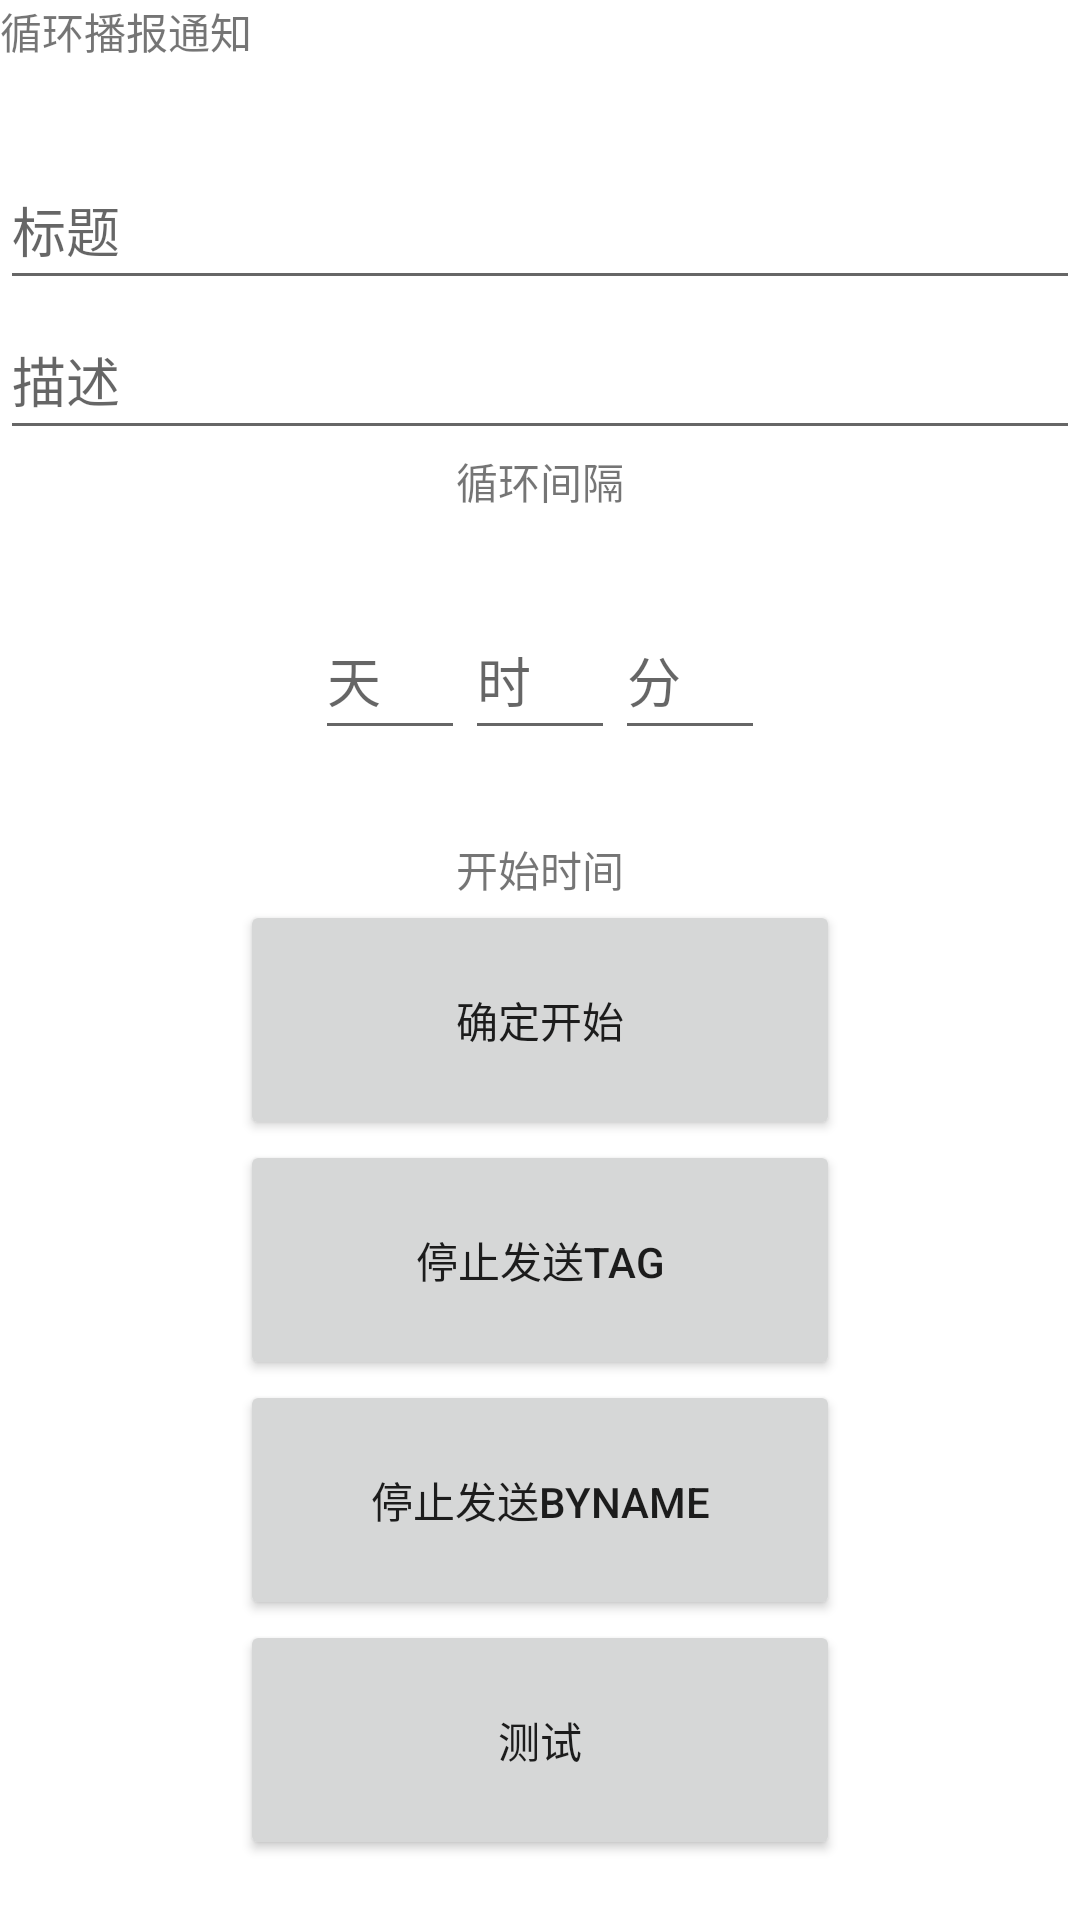

Write the Android layout XML for this screen, with the resource values it uses.
<!-- AndroidManifest.xml: application theme Theme.SunnyCandy -->
<!-- res/layout/activity_timer.xml -->
<?xml version="1.0" encoding="utf-8"?>
<androidx.core.widget.NestedScrollView xmlns:android="http://schemas.android.com/apk/res/android"
    xmlns:app="http://schemas.android.com/apk/res-auto"
    xmlns:tools="http://schemas.android.com/tools"
    android:layout_width="match_parent"
    android:layout_height="match_parent"
    android:fitsSystemWindows="true"
    tools:context=".ui.Timer">


   <LinearLayout
       android:id="@+id/cyclenote"
       android:layout_width="match_parent"
       android:layout_height="wrap_content"
       android:orientation="vertical"
       android:gravity="center"
       >
       <TextView
           android:text="循环播报通知"
           android:layout_width="match_parent"
           android:layout_height="50dp"/>
       <EditText
           android:id="@+id/title"
           android:inputType="text"
           android:layout_width="match_parent"
           android:hint="标题"
           android:layout_height="50dp"/>
       <EditText
           android:id="@+id/content"
           android:inputType="text"
           android:layout_width="match_parent"
           android:hint="描述"
           android:layout_height="50dp"/>
       <TextView
           android:text="循环间隔"
           android:layout_width="wrap_content"
           android:layout_height="50dp"/>
    <LinearLayout
        android:id="@+id/timeInpute"
        android:layout_width="match_parent"
        android:layout_height="wrap_content"
        android:orientation="horizontal"
        android:gravity="center"
        >
        <EditText
            android:id="@+id/day"
            android:inputType="number"
            android:layout_width="50dp"
            android:hint="天"
            android:layout_height="50dp"/>
        <EditText
            android:id="@+id/hour"
            android:inputType="number"
            android:layout_width="50dp"
            android:hint="时"
            android:layout_height="50dp"/>
        <EditText
            android:id="@+id/minite"
            android:inputType="number"
            android:layout_width="50dp"
            android:hint="分"
            android:layout_height="50dp"/>
    </LinearLayout>
       <TextView
           android:layout_width="wrap_content"
           android:layout_height="50dp"
           android:gravity="bottom"
           android:text="开始时间"/>









       <Button
           android:id="@+id/assure"
           android:layout_width="200dp"
           android:text="确定开始"
           android:layout_height="80dp"/>
       <Button
           android:id="@+id/cancel"
           android:layout_width="200dp"
           android:text="停止发送tag"
           android:layout_height="80dp"/>
       <Button
           android:id="@+id/cancel2"
           android:layout_width="200dp"
           android:text="停止发送byname"
           android:layout_height="80dp"/>
       <Button
           android:id="@+id/test"
           android:layout_width="200dp"
           android:text="测试"
           android:layout_height="80dp"/>

       <LinearLayout
           android:id="@+id/history"
           android:orientation="vertical"
           android:layout_width="match_parent"
           android:layout_height="wrap_content">

       </LinearLayout>
   </LinearLayout>





</androidx.core.widget.NestedScrollView>
<!-- resources referenced by this layout -->
<resources>
  <style name="Theme.SunnyCandy" parent="Theme.MaterialComponents.DayNight.DarkActionBar">
          
          <item name="colorPrimary">@color/purple_500</item>
          <item name="colorPrimaryVariant">@color/purple_700</item>
          <item name="colorOnPrimary">@color/white</item>
          
          <item name="colorSecondary">@color/teal_200</item>
          <item name="colorSecondaryVariant">@color/teal_700</item>
          <item name="colorOnSecondary">@color/black</item>
          
          <item name="android:statusBarColor">?attr/colorPrimaryVariant</item>
          
      </style>
  <!-- not gathered from this repository: default colours our renderer supplied (Android Studio template values) -->
  <color name="purple_500">#FF6200EE</color>
  <color name="purple_700">#FF3700B3</color>
  <color name="teal_200">#FF03DAC5</color>
  <color name="teal_700">#FF018786</color>
  <color name="black">#FF000000</color>
  <color name="white">#FFFFFFFF</color>
</resources>
